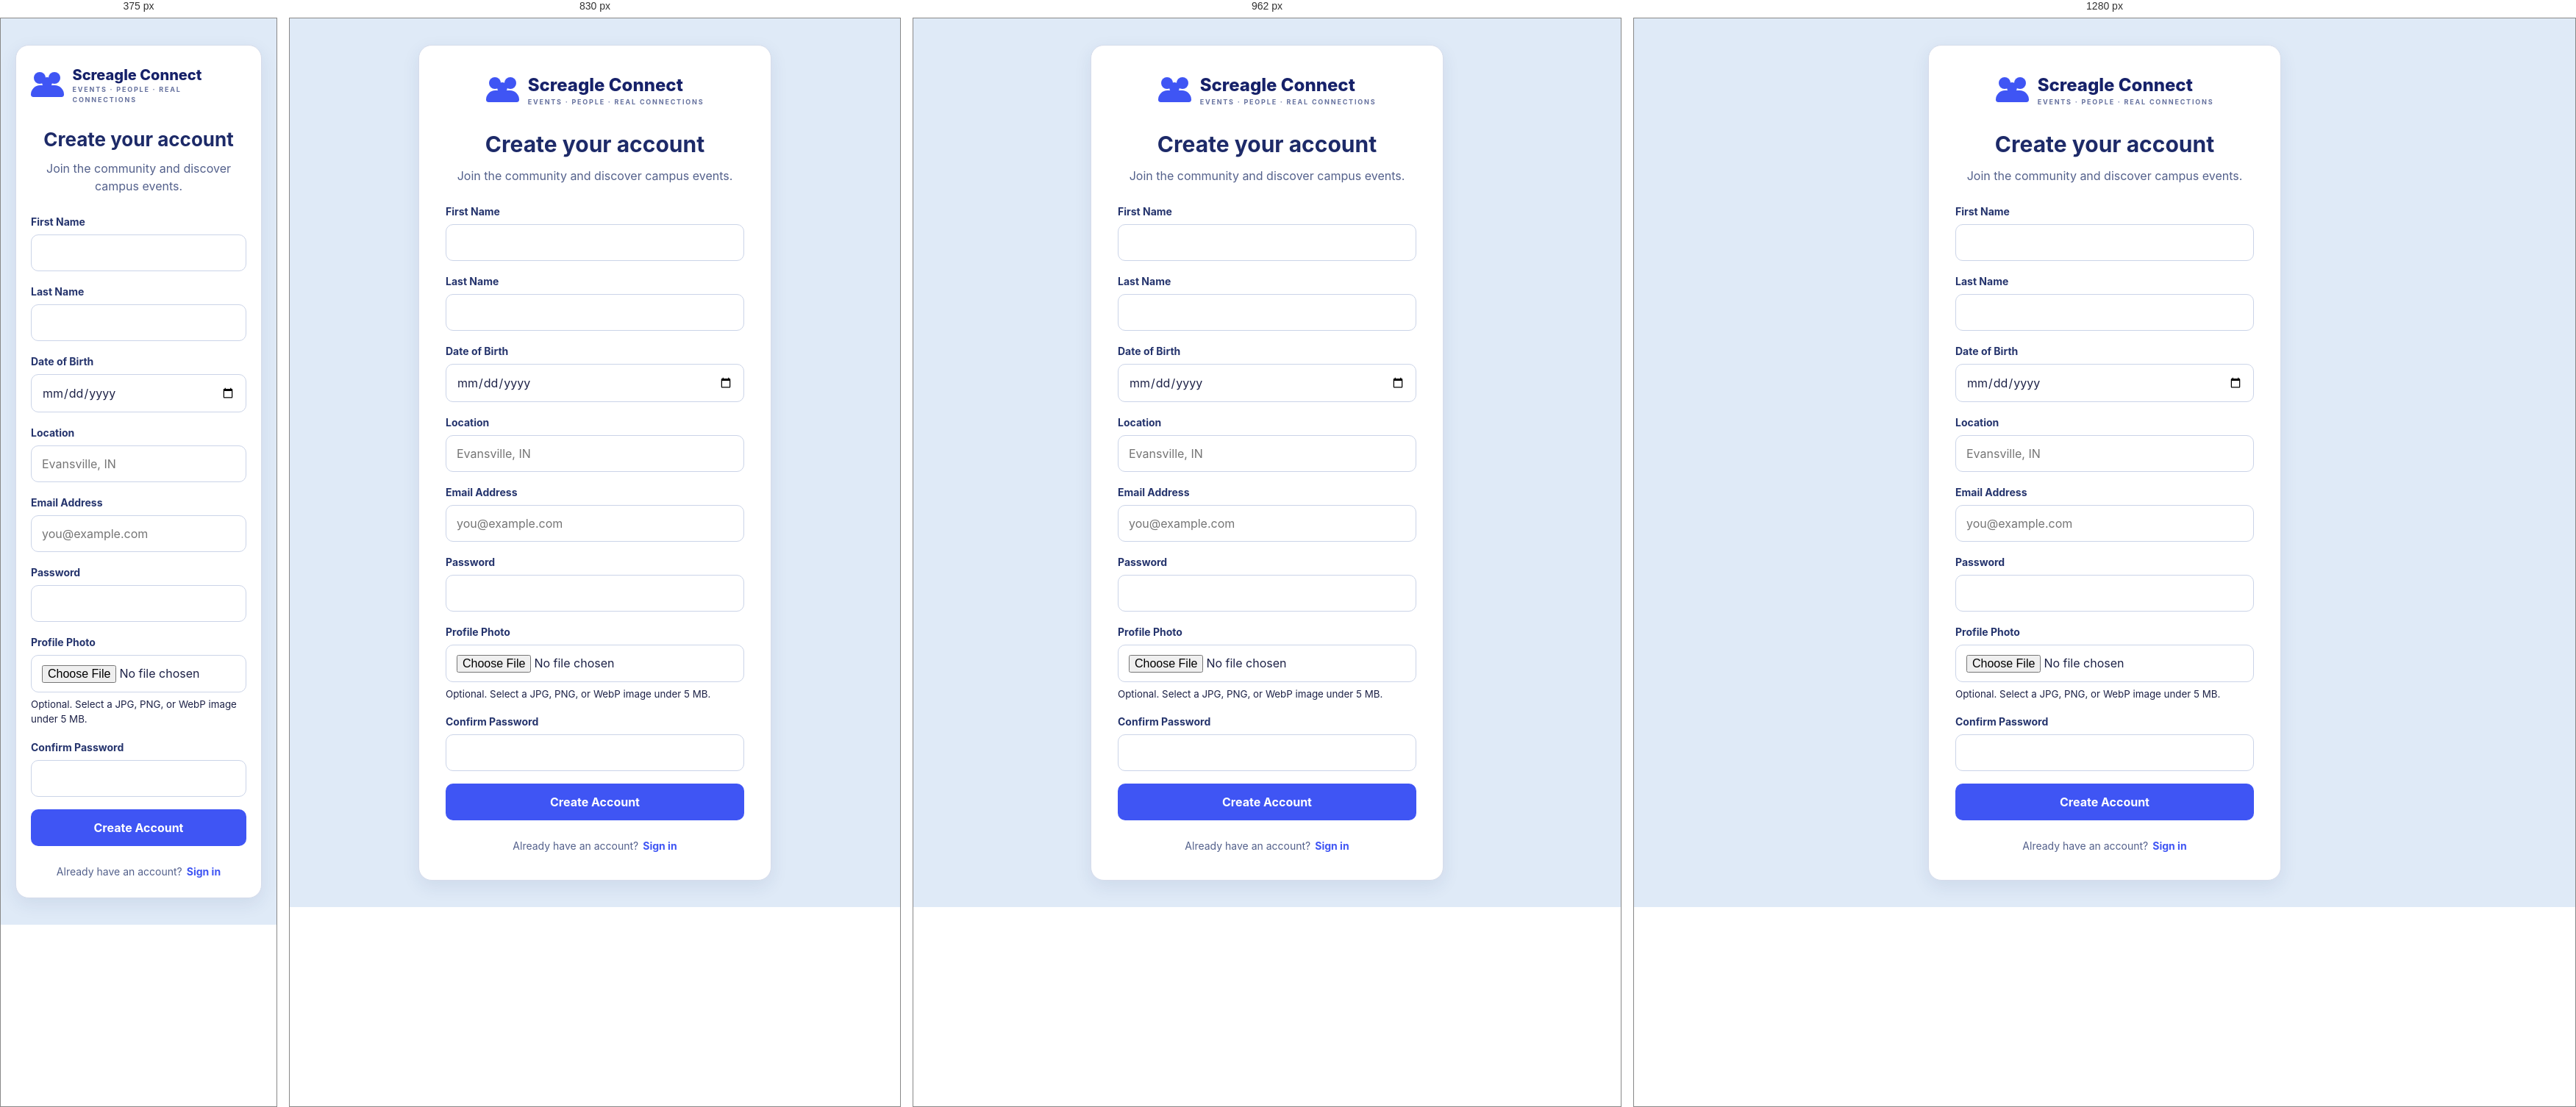
Rendered at 375 px, 830 px, 962 px and 1280 px, left to right.

<!-- file: register.html -->
<!DOCTYPE html>
<html lang="en">
<head>
  <meta charset="UTF-8">
  <meta
    name="viewport"
    content="width=device-width, initial-scale=1.0"
  >

  <title>Create Account | Screagle Connect</title>

  <link
    rel="stylesheet"
    href="style.css?v=20260929-universal-2"
  >
</head>

<body class="theme-soft auth-page register-page">
  <main class="auth-layout">
    <section class="card card--padded auth-card">
      <a href="index.html" class="brand">
        <div class="brand-icon">
          <span></span>
        </div>

        <div class="brand-copy">
          Screagle Connect
          <small>EVENTS · PEOPLE · REAL CONNECTIONS</small>
        </div>
      </a>

      <div class="auth-heading">
        <h1>Create your account</h1>
        <p>Join the community and discover campus events.</p>
      </div>

      <form id="registerForm" class="form-stack">
        <div class="form-field">
          <label for="firstName">First Name</label>
          <input
            class="field-control"
            type="text"
            id="firstName"
            autocomplete="given-name"
            required
          >
        </div>

        <div class="form-field">
          <label for="lastName">Last Name</label>
          <input
            class="field-control"
            type="text"
            id="lastName"
            autocomplete="family-name"
            required
          >
        </div>

        <div class="form-field">
          <label for="dateOfBirth">Date of Birth</label>
          <input
            class="field-control"
            type="date"
            id="dateOfBirth"
            required
          >
        </div>

        <div class="form-field">
          <label for="location">Location</label>
          <input
            class="field-control"
            type="text"
            id="location"
            placeholder="Evansville, IN"
            autocomplete="address-level2"
            required
          >
        </div>

        <div class="form-field">
          <label for="email">Email Address</label>
          <input
            class="field-control"
            type="email"
            id="email"
            placeholder="you@example.com"
            autocomplete="email"
            required
          >
        </div>

        <div class="form-field">
          <label for="password">Password</label>
          <input
            class="field-control"
            type="password"
            id="password"
            autocomplete="new-password"
            minlength="6"
            required
          >
        </div>

        <div class="form-field">
          <label for="profilePhoto">Profile Photo</label>

          <input
            class="field-control"
            type="file"
            id="profilePhoto"
            name="profilePhoto"
            accept="image/jpeg,image/png,image/webp"
          >

          <small>
            Optional. Select a JPG, PNG, or WebP image under 5 MB.
          </small>
        </div>

        <div class="form-field">
          <label for="confirmPassword">
            Confirm Password
          </label>
          <input
            class="field-control"
            type="password"
            id="confirmPassword"
            autocomplete="new-password"
            minlength="6"
            required
          >
        </div>

        <p
          id="registerError"
          class="form-error"
          role="alert"
          aria-live="polite"
        ></p>

        <button
          id="registerButton"
          type="submit"
          class="btn btn--primary btn--block"
        >
          Create Account
        </button>
      </form>

      <div class="auth-footer">
        <span>Already have an account?</span>
        <a class="text-link" href="login.html">
          Sign in
        </a>
      </div>
    </section>
  </main>

  <script src="javascript/config.js"></script>
  <script
    type="module"
    src="javascript/register.js"
  ></script>
</body>
</html>

/* @media block from style.css */
@media (max-width: 1050px) {
      .header-inner {
        grid-template-columns: 1fr auto;
      }

      .location-select {
        display: none;
      }

      .dashboard {
        grid-template-columns: 1fr;
      }

      .sidebar {
        grid-template-columns: 1fr;
      }
    }

/* @media block from style.css */
@media (max-width: 760px) {
      .page {
        width: min(100% - 28px, 1440px);
      }

      .header-inner {
        min-height: 68px;
      }

      .nav {
        display: none;
      }

      .brand {
        font-size: 20px;
      }

      .hero {
        padding: 28px 24px;
        min-height: 310px;
      }

      .hero-content {
        width: 100%;
      }

      .hero h1 {
        font-size: 38px;
      }

      .hero p {
        font-size: 16px;
      }

      .hero-note {
        display: none;
      }

      .hero-actions {
        flex-direction: column;
      }

      .action-btn {
        width: 100%;
      }

      .events-grid {
        grid-template-columns: 1fr;
      }

      .sidebar {
        grid-template-columns: 1fr;
      }
    }

/* @media block from style.css */
@media (max-width: 1024px) {
      .profile-card-body {
        grid-template-columns: 1fr;
        text-align: center;
        align-items: center;
      }

      .profile-photo-wrap {
        margin: 0 auto;
      }

      .profile-info {
        padding-top: 0;
      }

      .profile-bio {
        margin-left: auto;
        margin-right: auto;
      }

      .profile-tags {
        justify-content: center;
      }

      .edit-button {
        justify-self: center;
        margin-bottom: 0;
      }

      .profile-lower-grid {
        grid-template-columns: 1fr;
      }
    }

/* @media block from style.css */
@media (max-width: 700px) {
      .profile-main {
        width: min(100% - 24px, 1440px);
      }

      .event-grid,
      .connection-grid {
        grid-template-columns: 1fr;
      }
    }

/* @media block from style.css */
@media (max-width: 1050px) { .directory-people, .directory-events { grid-template-columns: repeat(2, minmax(0, 1fr)); } }

/* @media block from style.css */
@media (max-width: 760px) {
  .directory-heading { flex-direction: column; align-items: stretch; padding: 24px; }
  .directory-people, .directory-events { grid-template-columns: 1fr; }
  .site-header .nav { display: flex; height: auto; grid-column: 1 / -1; justify-self: stretch; justify-content: space-around; gap: 4px; }
  .site-header .header-inner { padding-top: 12px; grid-template-columns: 1fr; }
  .site-header .nav-link { padding: 9px 3px; min-width: 0; }
  .hero-actions .action-btn { display: block; text-align: center; }
}

/* @media block from style.css */
@media (max-width: 900px) {
  .event-description-grid {
    grid-template-columns: 1fr;
  }

  .event-description-banner {
    height: 240px;
  }
}

/* @media block from style.css */
@media (max-width: 600px) {
  .event-description-main {
    padding-top: 16px;
  }

  .event-description-banner {
    height: 190px;
  }

  .event-description-heading {
    flex-direction: column;
    align-items: stretch;
    padding: 20px;
  }

  .event-description-heading h1 {
    font-size: 29px;
  }

  .event-description-meta {
    flex-direction: column;
    gap: 10px;
  }

  .event-heading-actions .rsvp-btn {
    width: 100%;
  }

  .event-about-panel,
  .event-attendees-panel {
    padding: 18px;
  }
}

/* @media block from style.css */
@media (max-width: 700px) {
  .event-form-layout {
    padding: 24px 16px 50px;
  }

  .event-form-card {
    padding: 22px;
  }

  .event-form-grid {
    grid-template-columns: 1fr;
  }

  .event-form-nav {
    flex-wrap: wrap;
    gap: 12px;
  }

  .event-form-heading h1 {
    font-size: 28px;
  }
}

/* @media block from style.css */
@media (max-width: 600px) {
  .edit-profile-page .content {
    margin: 24px auto 40px;
  }

  .edit-profile-page .card--padded {
    padding: 24px 20px;
  }

  .edit-profile-page .grid--2 {
    grid-template-columns: 1fr;
  }
}

/* @media block from style.css */
@media (max-width: 520px) {
  .auth-page .auth-card {
    padding: 25px 20px;
  }

  .auth-page .auth-heading h1 {
    font-size: 26px;
  }
}